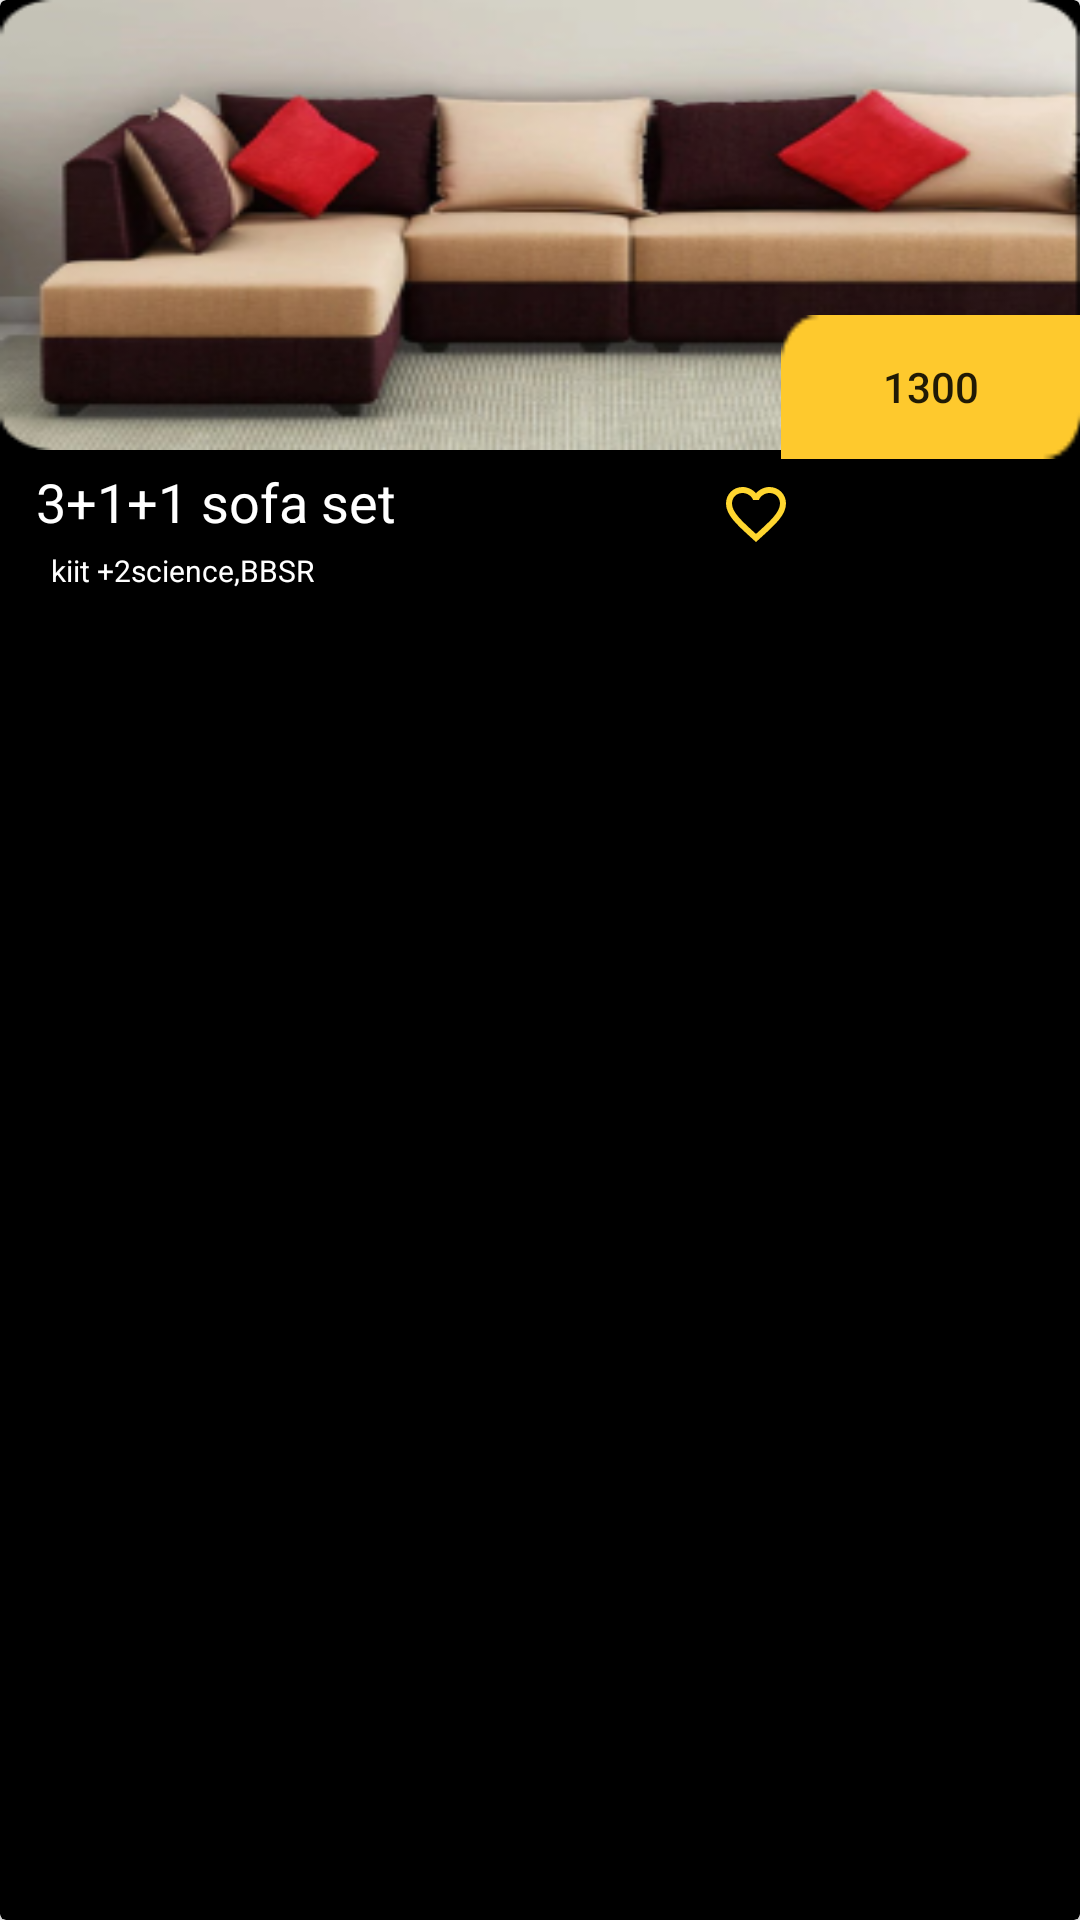

Layout XML and referenced resources for this Android screen:
<!-- AndroidManifest.xml: application theme AppTheme -->
<!-- res/layout/dashboard_recommended_item.xml -->
<?xml version="1.0" encoding="utf-8"?>
<androidx.cardview.widget.CardView
    xmlns:android="http://schemas.android.com/apk/res/android"
    android:layout_width="wrap_content"
    android:layout_height="wrap_content"
    xmlns:app="http://schemas.android.com/apk/res-auto"
    app:cardBackgroundColor="@color/colorBlack">
    <LinearLayout
        android:layout_width="match_parent"
        android:layout_height="wrap_content"
        android:orientation="vertical"
        android:padding="0dp">
        <LinearLayout
            android:layout_width="match_parent"
            android:layout_height="wrap_content"
            android:orientation="horizontal">
            <ImageView
                android:id="@+id/dashboard_recommended_img"
                android:layout_width="match_parent"
                android:layout_height="150dp"
                android:layout_gravity="center_horizontal"
                android:scaleType="fitCenter"
                android:background="@drawable/sofa"/>
            <Button
                android:id="@+id/dashboard_recommended_price"
                android:layout_width="100dp"
                android:layout_height="wrap_content"
                android:layout_marginTop="105dp"
                android:layout_marginLeft="-100dp"
                android:background="@drawable/amtbg"
                android:text="1300"/>
        </LinearLayout>
        <TextView
            android:id="@+id/dashboard_recommended_itemTv"
            android:layout_width="wrap_content"
            android:layout_height="wrap_content"
            android:layout_marginLeft="10dp"
            android:padding="2dp"
            android:text="3+1+1 sofa set"
            android:textColor="#fff"
            android:textSize="18sp"/>
        <TextView
            android:id="@+id/dashboard_recommended_locationTv"
            android:layout_width="wrap_content"
            android:layout_height="wrap_content"
            android:layout_marginLeft="15dp"
            android:padding="2dp"
            android:text="kiit +2science,BBSR"
            android:textSize="10sp"
            android:textColor="#fff"/>
        <ImageView
            android:id="@+id/dashboard_recommended_wishlist"
            android:layout_width="wrap_content"
            android:layout_height="wrap_content"
            android:layout_marginTop="-40dp"
            android:layout_marginLeft="240dp"
            android:src="@drawable/ic_baseline_favorite_border_24"/>
    </LinearLayout>
</androidx.cardview.widget.CardView>
<!-- resources referenced by this layout -->
<resources>
  <color name="colorBlack">#000000</color>
  <!-- drawable amtbg: png bitmap (drawable-v24, 417 bytes) -->
  <!-- drawable ic_baseline_favorite_border_24 (drawable-v24) -->
  <vector android:height="24dp" android:tint="#FFD62F"
      android:viewportHeight="24" android:viewportWidth="24"
      android:width="24dp" xmlns:android="http://schemas.android.com/apk/res/android">
      <path android:fillColor="@android:color/white" android:pathData="M16.5,3c-1.74,0 -3.41,0.81 -4.5,2.09C10.91,3.81 9.24,3 7.5,3 4.42,3 2,5.42 2,8.5c0,3.78 3.4,6.86 8.55,11.54L12,21.35l1.45,-1.32C18.6,15.36 22,12.28 22,8.5 22,5.42 19.58,3 16.5,3zM12.1,18.55l-0.1,0.1 -0.1,-0.1C7.14,14.24 4,11.39 4,8.5 4,6.5 5.5,5 7.5,5c1.54,0 3.04,0.99 3.57,2.36h1.87C13.46,5.99 14.96,5 16.5,5c2,0 3.5,1.5 3.5,3.5 0,2.89 -3.14,5.74 -7.9,10.05z"/>
  </vector>
  <!-- drawable sofa: png bitmap (drawable-v24, 75208 bytes) -->
  <style name="AppTheme" parent="Theme.AppCompat.Light.NoActionBar">
          
          <item name="colorPrimary">@color/colorPrimary</item>
          <item name="colorPrimaryDark">@color/colorPrimaryDark</item>
          <item name="colorAccent">@color/colorAccent</item>
      </style>
  <color name="colorPrimary">#6200EE</color>
  <color name="colorPrimaryDark">#3700B3</color>
  <color name="colorAccent">#03DAC5</color>
</resources>
